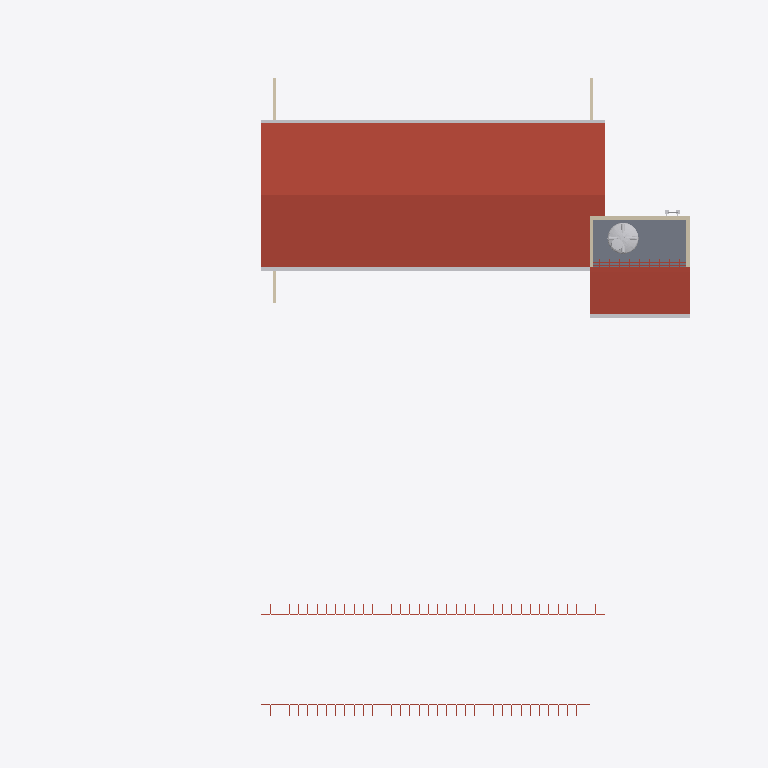
Plan cut of the same IFC building model at storey 'Telhado Canil e Laje Deposito' (level 3.00 m, cut at 4.40 m), seen from above with north up, elements coloured by IFC class (only those large enough to see are counted): 6 roofs (red-brown), 4 other elements (light grey), 4 walls (beige), 1 slab (grey). Cut surfaces are drawn darker.
Extent 38.5 m × 35.9 m × 5.7 m (x, y, z). Storeys (3): Térreo at 0.00 m; Telhado Canil e Laje Deposito at 3.00 m; Telhado - Deposito at 5.00 m. Elements (113): 35 IfcWall, 32 IfcDoor, 15 IfcFlowTerminal, 8 IfcPipeFitting, 8 IfcRoof, 7 IfcSlab, 3 IfcRailing, 2 IfcPipeSegment, 2 IfcWindow, 1 IfcBuildingElementProxy.

HEADER;
FILE_DESCRIPTION(('ViewDefinition [ReferenceView_V1.2]','RevitIdentifiers [ContentGUID: f1e50779-4a79-4f94-a233-18289053fde1, VersionGUID: 373b6626-fc01-4557-b82c-bc0690665f7a, NumberOfSaves: 43]','CoordinateReference [CoordinateBase: Coordenadas compartilhadas]','ExchangeRequirement [Architecture]'),'2;1');
FILE_NAME('CANIL.ifc','2026-11-07T20:11:19-03:00',(''),(''),'ODA SDAI 25.12','Autodesk - Revit 26.3.0.37 (PTB) - 26.3.0.37','');
FILE_SCHEMA(('IFC4'));
ENDSEC;
DATA;
#18=IFCPROJECT('3nvGTvIdbFbA8p62Xlh08H',#6,'00',$,$,'CONSTRUÇÃO DO CANIL DA 15º CIA PE','AR',(#13),#102908);
#37=IFCSITE('3nvGTvIdbFbA8p62Xlh08J',#6,'Default',$,$,#36,$,$,.ELEMENT.,(42,24,53,508911),(-71,-15,-29,-58837),0.0,$,$);
#22=IFCBUILDING('3nvGTvIdbFbA8p62Xlh08G',#6,'',$,$,#21,$,'',.ELEMENT.,$,$,#19);
#25=IFCBUILDINGSTOREY('3Zu5Bv0LOHrPC10026FoQQ',#6,'Térreo',$,$,#24,$,'Térreo',.ELEMENT.,-5.414336E-16);
#29=IFCBUILDINGSTOREY('2brF6PITrFB8tEpM247Uku',#6,'Telhado Canil e Laje Deposito',$,$,#28,$,'Telhado Canil e Laje Deposito',.ELEMENT.,2.9999999999999996);
#33=IFCBUILDINGSTOREY('1gsZA4XHfEc9UrIWRz7uGP',#6,'Telhado - Deposito',$,$,#32,$,'Telhado - Deposito',.ELEMENT.,4.999999999999999);
#71414=IFCROOF('0VrLacpU57IhhWD5$nxgvc',#6,'Telhado básico:NormaDOM - Telhado Fibrocimento Ondulado:3893129',$,$,#71367,$,'3893129',.NOTDEFINED.);
#98415=IFCROOF('0VrLacpU57IhhWD5$nxhSe',#6,'Telhado básico:NormaDOM - Telhado Fibrocimento Ondulado:3899079',$,$,#98393,$,'3899079',.NOTDEFINED.);
#63485=IFCSLAB('1gsZA4XHfEc9UrIWRz7uWT',#6,'Piso:NormaDOM - Osso - 15cm - Laje Concreto:3838979',$,$,#63472,#63484,'3838979',.FLOOR.);
#94307=IFCPIPESEGMENT('0VrLacpU57IhhWD5$nxhU7',#6,'Calha:calha DOM:3898984',$,$,#94292,#94306,'3898984',.GUTTER.);
#71461=IFCROOF('0VrLacpU57IhhWD5$nxhhW',#6,'Vidraça inclinada:NormaDOM - Ripas:3896079',$,$,#71460,$,'3896079',.NOTDEFINED.);
#66217=IFCFLOWTERMINAL('1WsKpVPDD4ERo3ovi7PceX',#6,'Tanque Fortlev - 2000 a 20.000 Litros:2000 Litros:3843623',$,$,#66216,#66213,'3843623');
#98452=IFCPIPESEGMENT('0VrLacpU57IhhWD5$nxalT',#6,'Calha:calha DOM:3899954',$,$,#98443,#98451,'3899954',.GUTTER.);
#63391=IFCWALL('2M8hZ8yGD6sB6dzbUrjc_Z',#6,'Parede básica:CRO5 - Alvenaria - 20cm - Tijolo Cerâmico:3836138',$,$,#63320,#63324,'3836138',.NOTDEFINED.);
#2169=IFCWALL('0g7JLWwuD1xwJCnQ_y_L6G',#6,'Parede básica:CRO5 - Alvenaria - 20cm - Tijolo Cerâmico:3772232',$,$,#2120,#2124,'3772232',.NOTDEFINED.);
#67508=IFCWALL('0VrLacpU57IhhWD5$nxeIl',#6,'Parede básica:CRO5 - Alvenaria - 20cm - Tijolo Cerâmico:3886400',$,$,#67461,#67465,'3886400',.NOTDEFINED.);
#63302=IFCWALL('2M8hZ8yGD6sB6dzbUrjc$U',#6,'Parede básica:CRO5 - Alvenaria - 20cm - Tijolo Cerâmico:3836055',$,$,#63269,#63273,'3836055',.NOTDEFINED.);
#63508=IFCROOF('1gsZA4XHfEc9UrIWRz7uIi',#6,'Vidraça inclinada:NormaDOM - Terças:3840178',$,$,#63507,$,'3840178',.NOTDEFINED.);
#94537=IFCROOF('0VrLacpU57IhhWD5$nxhTA',#6,'Vidraça inclinada:NormaDOM - Ripas:3899045',$,$,#94536,$,'3899045',.NOTDEFINED.);
#94323=IFCROOF('0VrLacpU57IhhWD5$nxhTi',#6,'Vidraça inclinada:NormaDOM - Caibros:3899011',$,$,#94322,$,'3899011',.NOTDEFINED.);
#67289=IFCBUILDINGELEMENTPROXY('0TkbjdHMb6XQIgTcEsjElo',#6,'Fire_Ladder_Parametric_17148:Fire Stair 8280mm 2:3879848',$,$,#67288,#67285,'3879848',.NOTDEFINED.);
ENDSEC;
